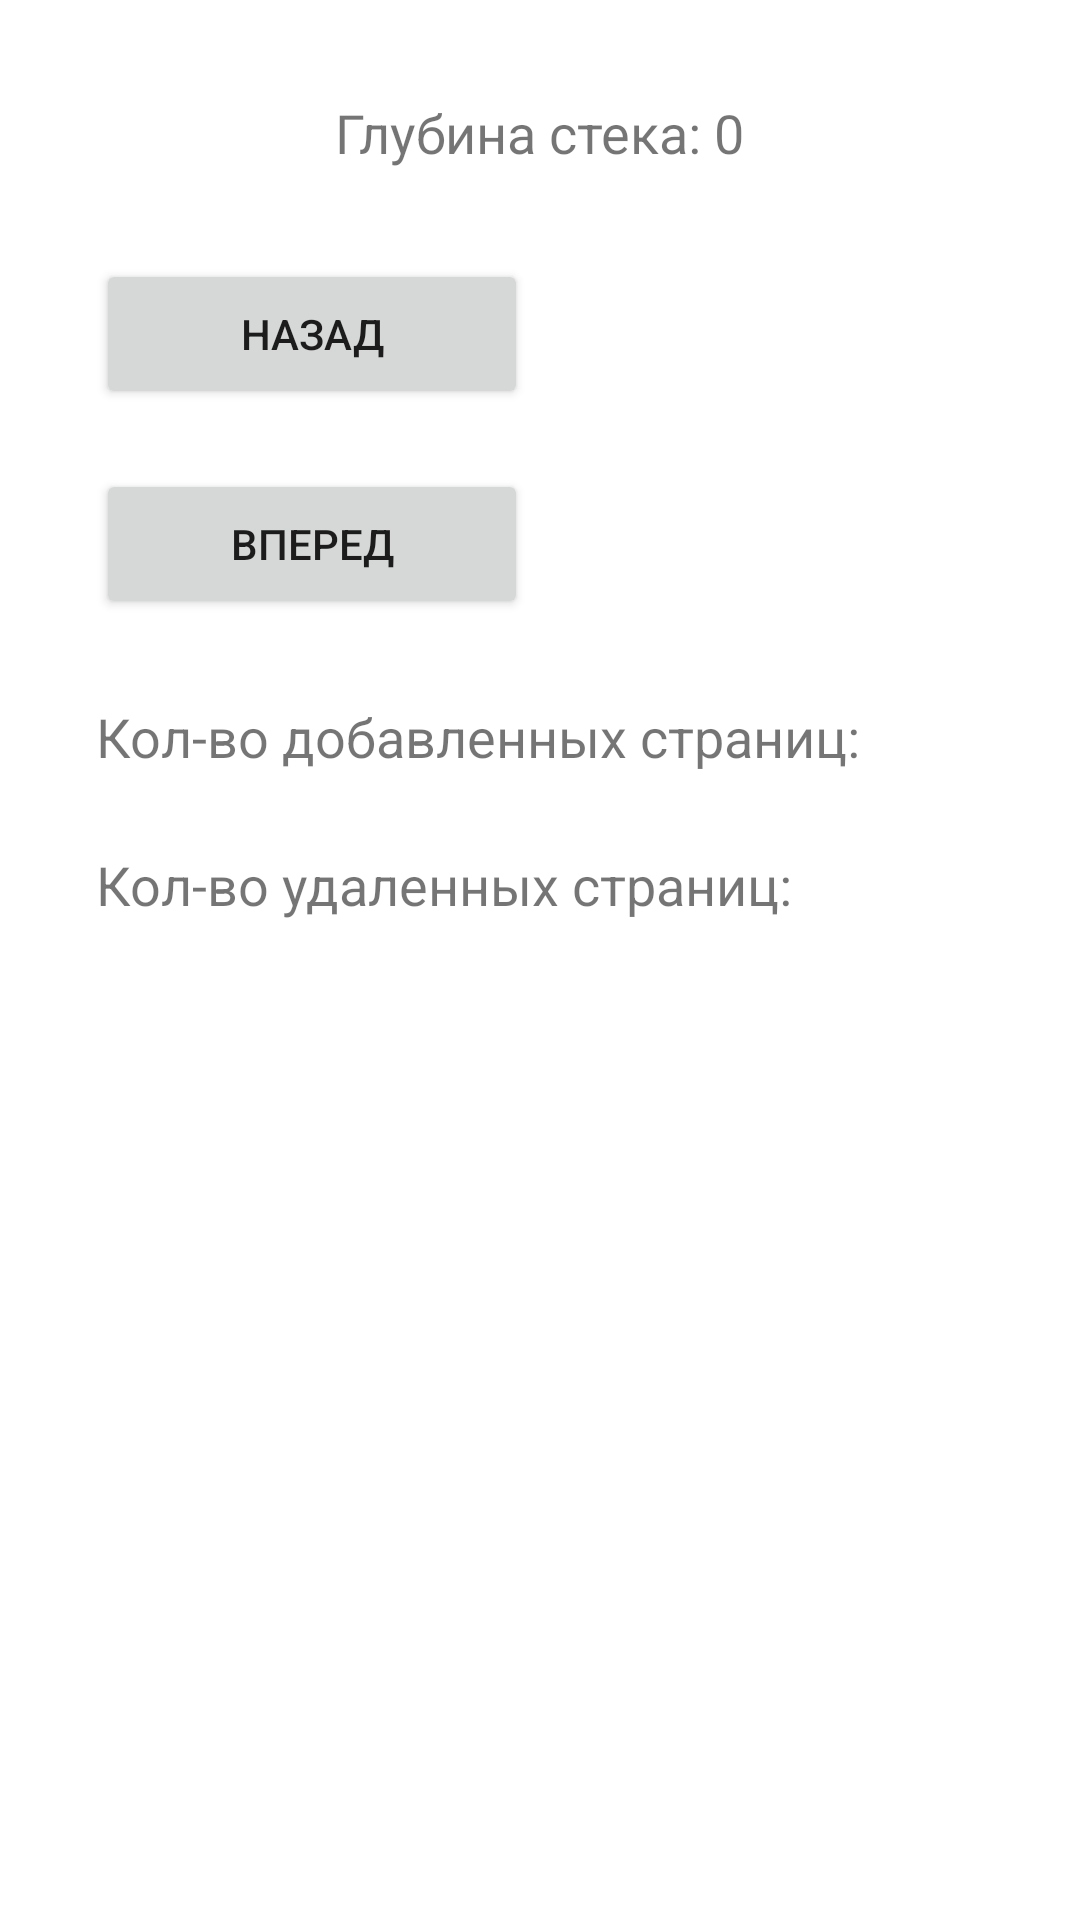

Produce the Android XML layout that renders to this screen, including the resource entries it uses.
<!-- AndroidManifest.xml: application theme Theme.MobileSystems -->
<!-- res/layout/activity_page_stack.xml -->
<?xml version="1.0" encoding="utf-8"?>
<RelativeLayout xmlns:android="http://schemas.android.com/apk/res/android"
    android:layout_width="match_parent"
    android:layout_height="match_parent"
    android:padding="16dp">

    <TextView
        android:id="@+id/stackDepthTextView"
        android:layout_width="wrap_content"
        android:layout_height="wrap_content"
        android:layout_alignParentTop="true"
        android:layout_centerHorizontal="true"
        android:layout_marginTop="16dp"
        android:text="Глубина стека: 0"
        android:textSize="18sp" />

    <Button
        android:id="@+id/backButton"
        android:layout_width="200dp"
        android:layout_height="50dp"
        android:layout_below="@+id/stackDepthTextView"
        android:layout_alignParentStart="true"
        android:layout_alignParentEnd="true"
        android:layout_marginStart="16dp"
        android:layout_marginTop="30dp"
        android:layout_marginEnd="168dp"
        android:text="Назад" />

    <Button
        android:id="@+id/forwardButton"
        android:layout_width="200dp"
        android:layout_height="50dp"
        android:layout_below="@id/backButton"
        android:layout_alignParentStart="true"
        android:layout_alignParentEnd="true"
        android:layout_marginStart="16dp"
        android:layout_marginTop="20dp"
        android:layout_marginEnd="168dp"
        android:text="Вперед" />

    <TextView
        android:id="@+id/stackAddTextView"
        android:layout_width="wrap_content"
        android:layout_height="wrap_content"
        android:layout_below="@+id/forwardButton"
        android:layout_alignParentStart="true"
        android:layout_alignParentEnd="true"
        android:layout_marginStart="16dp"
        android:layout_marginTop="27dp"
        android:layout_marginEnd="50dp"
        android:text="Кол-во добавленных страниц: "
        android:textSize="18sp" />

    <TextView
        android:id="@+id/stackDelTextView"
        android:layout_width="220dp"
        android:layout_height="wrap_content"

        android:layout_below="@+id/stackAddTextView"
        android:layout_alignParentStart="true"
        android:layout_alignParentEnd="true"
        android:layout_marginStart="16dp"
        android:layout_marginTop="25dp"
        android:layout_marginEnd="50dp"
        android:text="Кол-во удаленных страниц: "
        android:textSize="18sp" />

</RelativeLayout>
<!-- resources referenced by this layout -->
<resources>
  <style name="Theme.MobileSystems" parent="Theme.MaterialComponents.DayNight.DarkActionBar">
          
          <item name="colorPrimary">@color/purple_500</item>
          <item name="colorPrimaryVariant">@color/purple_700</item>
          <item name="colorOnPrimary">@color/white</item>
          
          <item name="colorSecondary">@color/teal_200</item>
          <item name="colorSecondaryVariant">@color/teal_700</item>
          <item name="colorOnSecondary">@color/black</item>
          
          <item name="android:statusBarColor">?attr/colorPrimaryVariant</item>
          
      </style>
  <color name="purple_500">#FF6200EE</color>
  <color name="purple_700">#FF3700B3</color>
  <color name="white">#FFFFFFFF</color>
  <color name="teal_200">#FF03DAC5</color>
  <color name="teal_700">#FF018786</color>
  <color name="black">#FF000000</color>
</resources>
